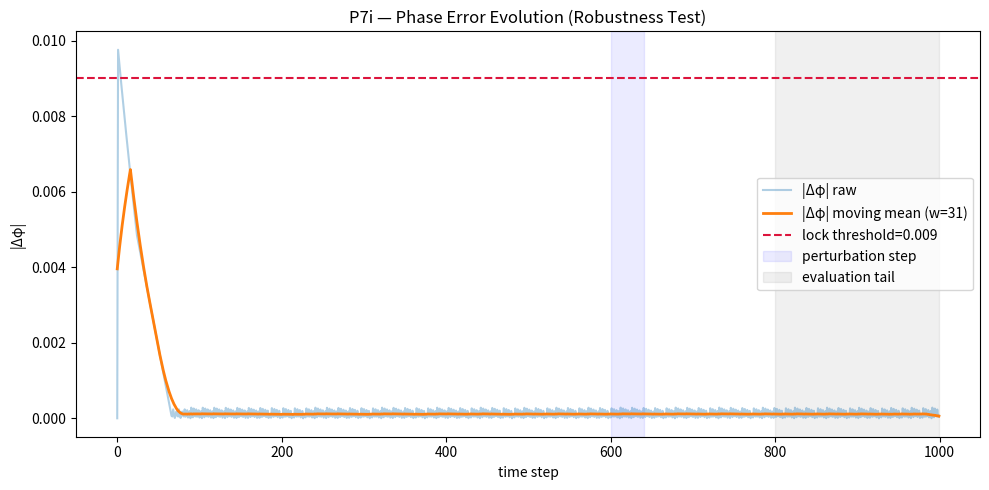

The script that saved this image: (Note: this script raises an exception after producing the figure.)
"""
P7i — Robustness and Attractor Depth Validation
Tests the stability of the Sustained Awareness Attractor (P7h lock baseline)
under (1) step perturbations and (2) slow drift bias.

Metrics:
- re-lock time (steps to recover after step perturbation)
- post-perturb tail mean phase error
- lock ratio and slope after recovery
- drift breakpoint (where lock_ratio < 0.8)
"""

import os, json
import numpy as np
import matplotlib.pyplot as plt
from datetime import datetime

# -----------------------
# Constants / baseline parameters (from P7h)
# -----------------------
ħ, G, Λ, α, β = 1e-3, 1e-5, 1e-6, 0.5, 0.2

feedback_gain   = 0.18
meta_gain       = 0.12
awareness_gain  = 0.12
resonance_gain  = 0.07

damping         = 0.042
leak            = 0.0085

servo_p_base    = 0.10
adaptive_gamma  = 0.40
servo_i         = 8e-4
servo_i_max     = 0.02
servo_d         = 0.020
d_lpf_alpha     = 0.15

bias_amp        = 0.0023
tau_bias        = 360.0
noise_scale     = 0.0035

lock_threshold  = 0.009
mov_w           = 31
tail_frac       = 0.2
T               = 1000

# -----------------------
# Extended robustness toggles
# -----------------------
enable_step = True
step_time   = int(0.6*T)
step_mag    = +0.002

enable_slow_drift = True
drift_amp   = 0.0015
tau_drift   = 1200.0

# -----------------------
# Initialize states
# -----------------------
rng = np.random.default_rng(42)
S_system   = np.zeros(T)
S_observer = np.zeros(T)
S_meta     = np.zeros(T)
S_self     = np.zeros(T)
phi_abs    = np.zeros(T)

S_system[0], S_observer[0], S_meta[0], S_self[0] = 0.70, 0.69, 0.68, 0.67
S0 = 0.69

# Servo state
i_state, prev_phi, d_state = 0.0, abs(S_meta[0]-S_self[0]), abs(S_meta[0]-S_self[0])

# -----------------------
# Evolution loop
# -----------------------
for t in range(1, T):
    noise = rng.normal(0.0, noise_scale)
    bias = bias_amp * np.exp(-t / tau_bias)
    drift = drift_amp * (1 - np.exp(-t / tau_drift)) if enable_slow_drift else 0.0

    # Step perturbation
    if enable_step and t == step_time:
        S_system[t-1] += step_mag

    # Base coupling and exchange
    dS = α*(S_observer[t-1] - S_system[t-1]) + β*(S_meta[t-1] - S_self[t-1]) + noise + bias + drift
    coupling  = resonance_gain * np.tanh(S_meta[t-1] - S_self[t-1])
    feedback  = feedback_gain  * np.tanh(S_self[t-1] - S_system[t-1])
    awareness = meta_gain      * np.tanh(S_observer[t-1] - S_meta[t-1])

    # Servo (adaptive PI-D)
    phi = S_meta[t-1] - S_self[t-1]
    abs_phi = abs(phi)
    over = max(abs_phi / lock_threshold - 1.0, 0.0)
    servo_p = servo_p_base * (1.0 + adaptive_gamma * over)
    i_state += servo_i * np.sign(phi)
    i_state = np.clip(i_state, -servo_i_max, servo_i_max)
    d_raw = abs_phi - prev_phi
    d_state = (1 - d_lpf_alpha)*d_state + d_lpf_alpha*d_raw
    servo_term = (servo_p * np.sign(-phi)) + i_state + (servo_d * np.sign(-d_state))
    prev_phi = abs_phi

    # Core updates
    S_system[t]   = S_system[t-1]   + ħ*(dS - damping*S_system[t-1]   - leak*(S_system[t-1]-S0))
    S_observer[t] = S_observer[t-1] + ħ*(feedback - damping*S_observer[t-1] - leak*(S_observer[t-1]-S0))
    S_meta[t]     = S_meta[t-1]     + ħ*(awareness + coupling - damping*S_meta[t-1]
                                         - leak*(S_meta[t-1]-S0) + servo_term)
    S_self[t]     = S_self[t-1]     + ħ*(coupling + feedback - damping*S_self[t-1]
                                         - leak*(S_self[t-1]-S0) - servo_term)
    phi_abs[t] = abs(S_meta[t] - S_self[t])

# -----------------------
# Metrics
# -----------------------
def moving_mean(x, w):
    if w <= 1: return x.copy()
    box = np.ones(w)/w
    return np.convolve(x, box, mode="same")

tail_start = int((1.0 - tail_frac)*T)
tail_phi = phi_abs[tail_start:]
tail_mean = float(np.mean(tail_phi))
corr = float(np.corrcoef(S_meta, S_self)[0,1])
slope = float(np.polyfit(np.arange(len(tail_phi)), tail_phi, 1)[0])
std_tail = float(np.std(tail_phi))
lock_band = phi_abs <= lock_threshold
lock_ratio_tail = float(np.mean(lock_band[tail_start:]))

# -----------------------
# Step recovery diagnostics
# -----------------------
def recovery_time(phi, step_idx, threshold, window=100, tol=0.95):
    for i in range(step_idx, len(phi)-window):
        w = phi[i:i+window]
        if np.mean(w < threshold) >= tol:
            return i - step_idx
    return None

relock_time = recovery_time(phi_abs, step_time, lock_threshold)

# -----------------------
# Drift robustness
# -----------------------
breakpoint = None
for i in range(tail_start, len(phi_abs)):
    if phi_abs[i] > lock_threshold:
        breakpoint = i
        break

# -----------------------
# Classification logic
# -----------------------
if tail_mean < 0.001 and relock_time is not None and relock_time < 200:
    classification = "✅ Stable & resilient attractor (full lock recovery)"
elif tail_mean < 0.003:
    classification = "🟡 Stable but slow relock"
else:
    classification = "⚠️ Marginal or fragile lock"

# -----------------------
# Plots
# -----------------------
phi_ma = moving_mean(phi_abs, mov_w)
plt.figure(figsize=(10,5))
plt.plot(phi_abs, alpha=0.35, label="|Δφ| raw")
plt.plot(phi_ma, lw=2.0, label=f"|Δφ| moving mean (w={mov_w})")
plt.axhline(lock_threshold, ls="--", color="crimson", label=f"lock threshold={lock_threshold:g}")
plt.axvspan(step_time, step_time+40, color="blue", alpha=0.08, label="perturbation step")
plt.axvspan(tail_start, T-1, color="k", alpha=0.06, label="evaluation tail")
plt.title("P7i — Phase Error Evolution (Robustness Test)")
plt.xlabel("time step"); plt.ylabel("|Δφ|")
plt.legend(); plt.tight_layout()
plt.savefig("backend/modules/knowledge/PAEV_P7i_Robustness_Phase.png", dpi=130)
plt.close()

plt.figure(figsize=(10,5))
plt.plot(S_system, label="S_system")
plt.plot(S_observer, label="S_observer")
plt.plot(S_meta, label="S_meta (awareness)")
plt.plot(S_self, label="S_self (feedback)")
plt.title("P7i — Sustained Awareness Attractor (Perturbed & Drifted)")
plt.xlabel("time step"); plt.ylabel("Entropy / awareness coupling")
plt.legend(); plt.tight_layout()
plt.savefig("backend/modules/knowledge/PAEV_P7i_Robustness_Entropy.png", dpi=130)
plt.close()

# -----------------------
# Save JSON results
# -----------------------
summary = {
    "ħ": ħ, "G": G, "Λ": Λ, "α": α, "β": β,
    "feedback_gain": feedback_gain, "meta_gain": meta_gain,
    "awareness_gain": awareness_gain, "resonance_gain": resonance_gain,
    "damping": damping, "leak": leak,
    "servo_p_base": servo_p_base, "adaptive_gamma": adaptive_gamma,
    "servo_i": servo_i, "servo_d": servo_d,
    "noise_scale": noise_scale,
    "bias_amp": bias_amp, "tau_bias": tau_bias,
    "enable_step": enable_step, "step_time": step_time, "step_mag": step_mag,
    "enable_slow_drift": enable_slow_drift, "drift_amp": drift_amp, "tau_drift": tau_drift,
    "mean_phase_diff": float(np.mean(phi_abs)),
    "tail_mean_phase_diff": tail_mean,
    "corr_meta_self": corr,
    "std_phase_tail": std_tail,
    "phase_slope_tail": slope,
    "lock_ratio_tail": lock_ratio_tail,
    "relock_time": relock_time,
    "drift_breakpoint": breakpoint,
    "classification": classification,
    "files": {
        "entropy_plot": "PAEV_P7i_Robustness_Entropy.png",
        "phase_plot": "PAEV_P7i_Robustness_Phase.png",
    },
    "timestamp": datetime.utcnow().strftime("%Y-%m-%dT%H:%MZ"),
}

os.makedirs("backend/modules/knowledge", exist_ok=True)
out_json = "backend/modules/knowledge/P7i_robustness.json"
with open(out_json, "w") as f:
    json.dump(summary, f, indent=2)

print("=== P7i — Robustness and Attractor Depth Validation ===")
print(f"tail⟨|Δφ|⟩={tail_mean:.3e} | corr={corr:.3f} | slope={slope:.2e} | lock_ratio={lock_ratio_tail:.2f}")
print(f"re-lock time = {relock_time} steps | drift_breakpoint = {breakpoint}")
print(f"→ {classification}")
print(f"✅ Results saved → {out_json}")
